Run: headless pygame with SDL's dummy video driver; simulated clock (each Clock.tick advances the game by its frame time, no real sleeping); random seed 0; keys injected as events and as key.get_pressed() state; no mouse input; restart key SPACE tapped at the start of phases 3 and 4.
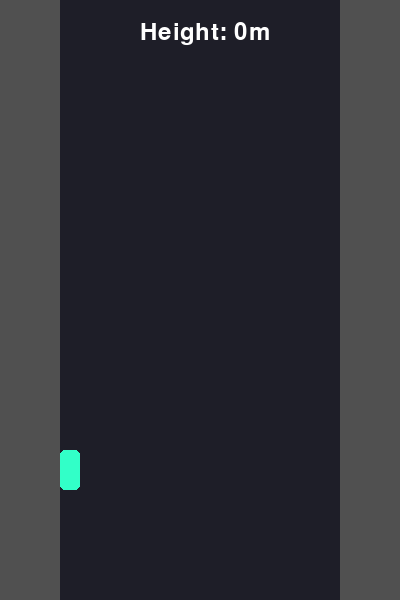
Frame 1 of 4 · flips 1–60 · no input
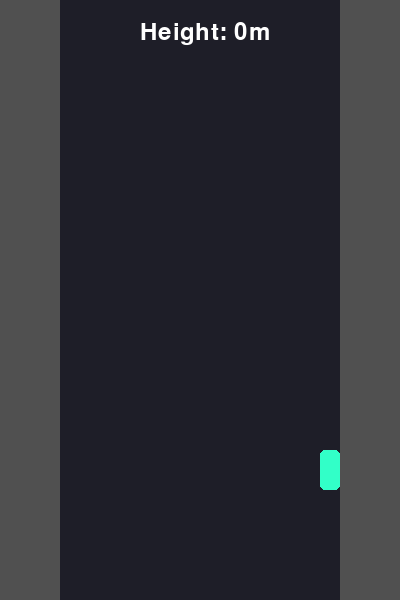
Frame 2 of 4 · flips 61–180 · tapped SPACE, RETURN · held RIGHT (→), D
Frame 3 of 4 · flips 181–300 · tapped SPACE · held DOWN (↓), S · screen same as frame 1, image omitted
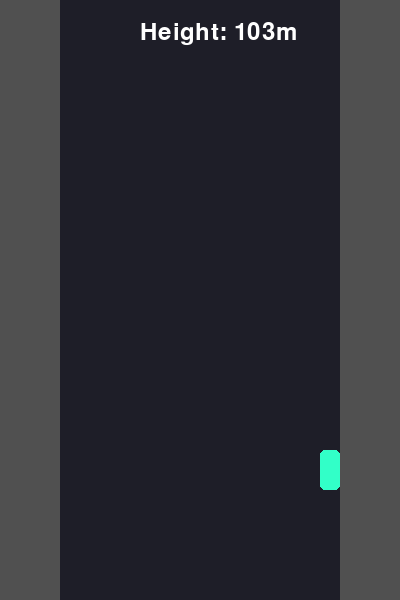
Frame 4 of 4 · flips 301–420 · tapped SPACE · held LEFT (←), A, UP (↑), W

The pygame program that drew these frames:

import pygame
import random
import sys
import math

pygame.init()

# Screen settings
WIDTH, HEIGHT = 400, 600
screen = pygame.display.set_mode((WIDTH, HEIGHT))
pygame.display.set_caption("Wall Climber")
clock = pygame.time.Clock()

# --- Player Variables ---
# wall_side: 0 = Left Wall, 1 = Right Wall
wall_side = 0 
player_w, player_h = 20, 40
player_y = HEIGHT - 150
climb_speed = 6
score = 0

# Walls
left_wall_x = 60
right_wall_x = WIDTH - 60 - player_w

# --- Jumping Mechanics ---
is_jumping = False
jump_progress = 0.0 # Goes from 0.0 to 1.0
jump_speed = 0.06

# --- Obstacles ---
obstacles = []
def spawn_obstacle():
    side = random.choice([0, 1])
    x = left_wall_x if side == 0 else right_wall_x
    # Spawn above the screen
    obstacles.append({"rect": pygame.Rect(x, -50, player_w, 30), "side": side})

# Timer to spawn obstacles every 1.5 seconds
pygame.time.set_timer(pygame.USEREVENT, 1500)

while True:
    screen.fill((30, 30, 40)) # Dark night sky
    
    # 1. Event Handling
    for event in pygame.event.get():
        if event.type == pygame.QUIT:
            pygame.quit()
            sys.exit()
        if event.type == pygame.USEREVENT:
            spawn_obstacle()
        if event.type == pygame.KEYDOWN:
            # Press SPACE to leap to the other wall
            if event.key == pygame.K_SPACE and not is_jumping:
                is_jumping = True
                jump_progress = 0.0

    keys = pygame.key.get_pressed()
    
    # 2. Climbing Logic (The Camera Trick)
    # Instead of moving the player up, we push the obstacles down!
    if keys[pygame.K_UP] and not is_jumping:
        score += 1
        for obs in obstacles:
            obs["rect"].y += climb_speed
    elif not is_jumping:
        # If you stop climbing, you slowly slide down the wall
        for obs in obstacles:
            obs["rect"].y -= 2 

    # 3. Jumping (Wall to Wall) Logic
    if is_jumping:
        jump_progress += jump_speed
        if jump_progress >= 1.0:
            is_jumping = False
            wall_side = 1 - wall_side # Swap sides (0 becomes 1, 1 becomes 0)
            
        # Figure out where we are in the air
        start_x = left_wall_x if wall_side == 0 else right_wall_x
        end_x = right_wall_x if wall_side == 0 else left_wall_x
        
        # Move smoothly across the screen
        current_x = start_x + (end_x - start_x) * jump_progress
        
        # Add a little "arc" to the jump so it looks cool
        arc_height = math.sin(jump_progress * math.pi) * 50
        current_y = player_y - arc_height
        
        player_rect = pygame.Rect(current_x, current_y, player_w, player_h)
    else:
        # Stick to the wall
        current_x = left_wall_x if wall_side == 0 else right_wall_x
        player_rect = pygame.Rect(current_x, player_y, player_w, player_h)

    # 4. Draw the Walls
    pygame.draw.rect(screen, (80, 80, 80), (0, 0, left_wall_x, HEIGHT)) # Left Wall
    pygame.draw.rect(screen, (80, 80, 80), (right_wall_x + player_w, 0, WIDTH, HEIGHT)) # Right Wall

    # 5. Draw Obstacles & Check Collisions
    for obs in obstacles[:]:
        pygame.draw.rect(screen, (255, 50, 50), obs["rect"], border_radius=4)
        
        # CRASH!
        if player_rect.colliderect(obs["rect"]):
            print(f"CRASH! Final Height: {score}m")
            pygame.quit()
            sys.exit()
            
        # Remove obstacles once they go way off the bottom
        if obs["rect"].y > HEIGHT + 100:
            obstacles.remove(obs)

    # 6. Draw the Player
    color = (50, 255, 200) if not is_jumping else (255, 255, 0)
    pygame.draw.rect(screen, color, player_rect, border_radius=5)
    
    # 7. UI / Score
    font = pygame.font.SysFont(None, 36)
    score_text = font.render(f"Height: {score}m", True, (255, 255, 255))
    screen.blit(score_text, (WIDTH // 2 - 60, 20))

    pygame.display.flip()
    clock.tick(60)
